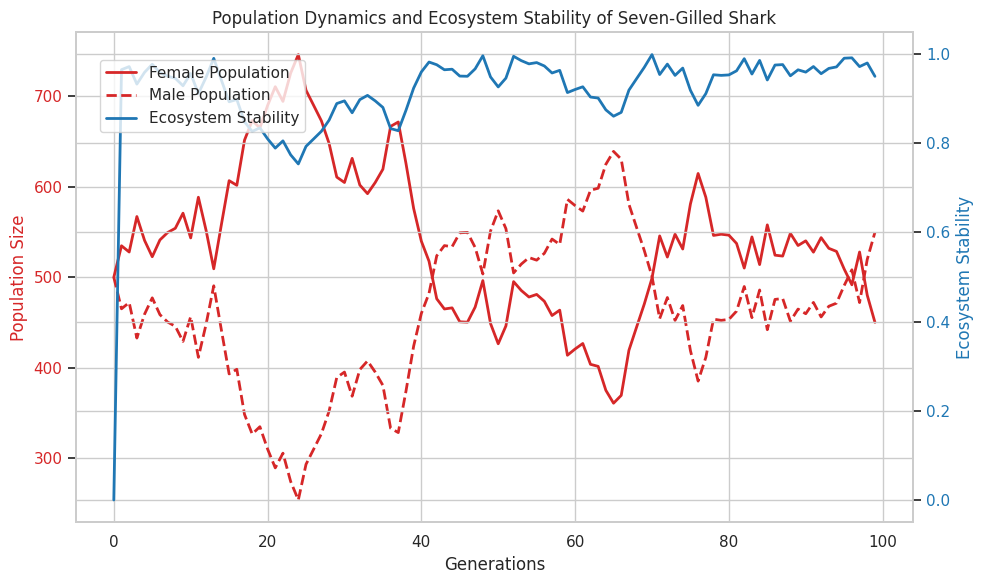

Here is the Python script that generated this plot:
import numpy as np
import matplotlib.pyplot as plt
import seaborn as sns

# 模拟七鳃鳗性别比例变化对生态系统的影响

# 参数设置
num_generations = 100
initial_population = 1000
male_ratio = 0.5  # 初始性别比例

# 初始化种群和生态系统稳定性
population = np.zeros((num_generations, 2))  # 列0表示雌性，列1表示雄性
ecosystem_stability = np.zeros(num_generations)

population[0] = [initial_population * (1 - male_ratio), initial_population * male_ratio]

# 模拟种群和生态系统变化
for generation in range(1, num_generations):
    # 这里可以添加更复杂的模型，考虑繁殖、食物链等因素
    # 这里简化为性别比例随机变化，同时引入生态系统稳定性因素
    male_ratio += np.random.uniform(-0.05, 0.05)  # 随机变化性别比例
    male_ratio = np.clip(male_ratio, 0.1, 0.9)  # 限制性别比例在0.1到0.9之间
    population[generation] = [initial_population * (1 - male_ratio), initial_population * male_ratio]

    # 模拟生态系统稳定性的变化，这里简化为基于性别比例的影响
    ecosystem_stability[generation] = 1 - abs(male_ratio - 0.5)  # 假设性别比例越接近均衡，生态系统越稳定

# 可视化结果
sns.set(style="whitegrid")
fig, ax1 = plt.subplots(figsize=(10, 6))

# 绘制雌性种群和雄性种群的曲线
color = 'tab:red'
ax1.set_xlabel('Generations')
ax1.set_ylabel('Population Size', color=color)
ax1.plot(population[:, 0], label='Female Population', linewidth=2, color=color)
ax1.plot(population[:, 1], label='Male Population', linewidth=2, linestyle='dashed', color=color)
ax1.tick_params(axis='y', labelcolor=color)

# 创建第二个y轴用于绘制生态系统稳定性
ax2 = ax1.twinx()
color = 'tab:blue'
ax2.set_ylabel('Ecosystem Stability', color=color)
ax2.plot(ecosystem_stability, label='Ecosystem Stability', linewidth=2, color=color)
ax2.tick_params(axis='y', labelcolor=color)

# 设置图表标题
plt.title('Population Dynamics and Ecosystem Stability of Seven-Gilled Shark')

# 添加图例
fig.tight_layout()
fig.legend(loc='upper left', bbox_to_anchor=(0.1, 0.9))

# 显示图表
plt.show()
